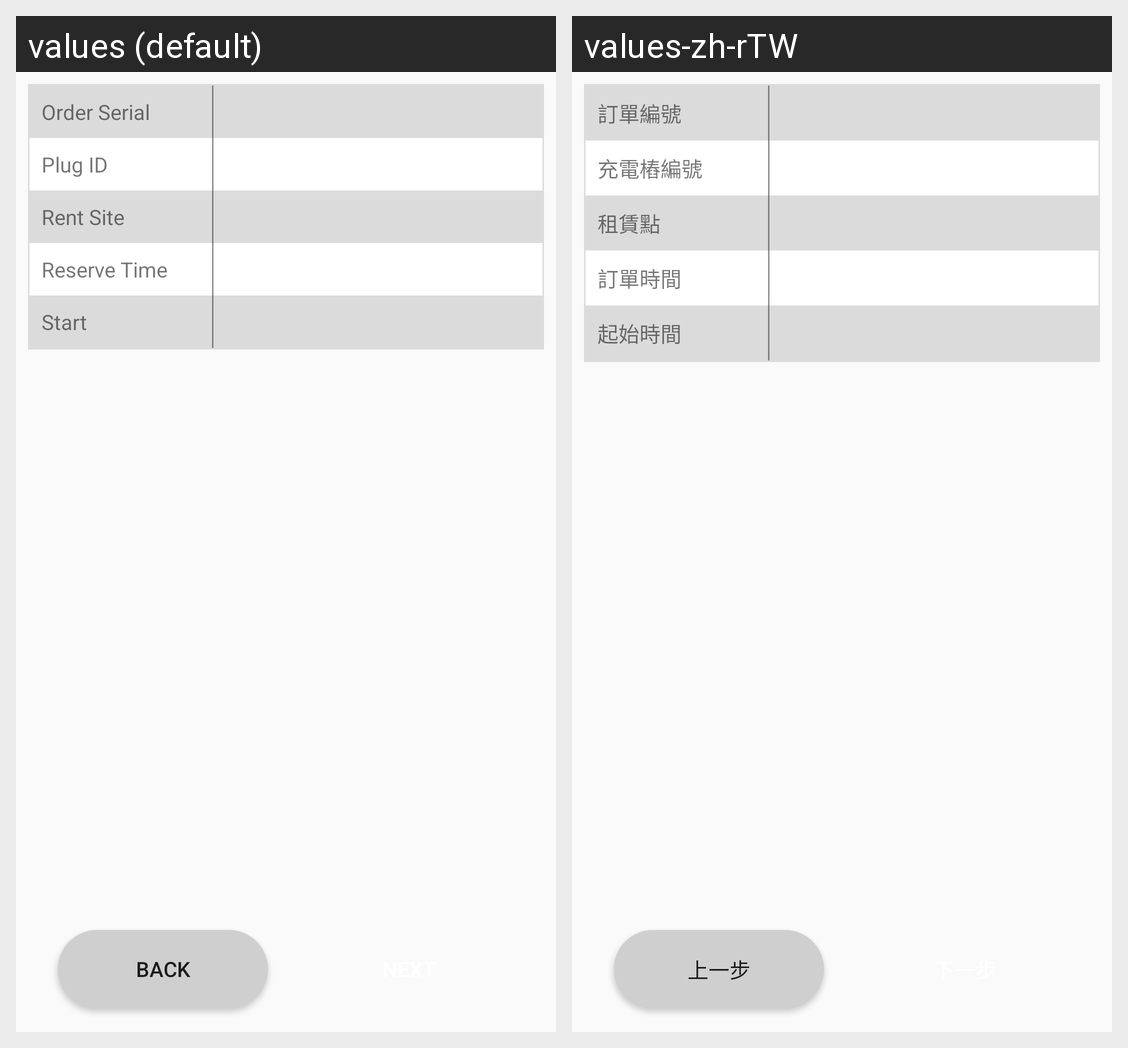

This grid shows one Android layout under two languages. Give, for every string resource on the screen, its name, the default text and each shown locale's text.
Android screen res/layout/fragment_plug_reserve_detail.xml rendered under 2 locales, left to right: values (default), values-zh-rTW. Device: Nexus 5 (rendered at 1080×1920; each locale shown at half size, 540×960, under a caption strip naming it); theme AppTheme.
Strings drawn on this screen, with the default value and each locale's value (text and hints the layout hard-codes, and strings that could not be matched under every locale, appear in the picture but are not listed):

title_order_serial
  values: Order Serial
  values-zh-rTW: 訂單編號

title_plug_id
  values: Plug ID
  values-zh-rTW: 充電樁編號

title_rent_site
  values: Rent Site
  values-zh-rTW: 租賃點

title_reserve_time
  values: Reserve Time
  values-zh-rTW: 訂單時間

title_reserve_start_time
  values: Start
  values-zh-rTW: 起始時間

action_back
  values: Back
  values-zh-rTW: 上一步
